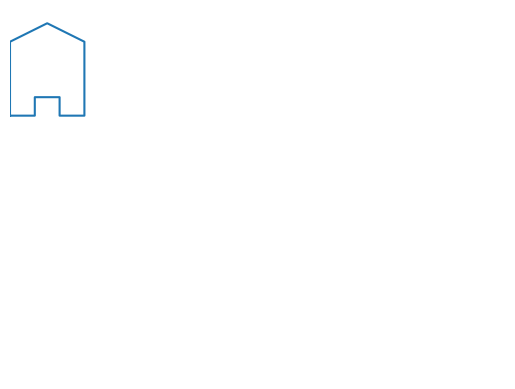

The matplotlib source for this figure:
# -*- coding: utf-8 -*-
"""UNIVERSIDAD AUTÓNOMA DEL ESTADO DE MÉXICO
CU UAEM ZUMPANGO 
UA: Graficacion computacional
Tema: Interpolación lineal 
Alumno: Keren Mitsue Ramírez Vergara
Profesor: Manuel Almeida Vazquez
Descripción: Realizar una animación sobre una figura en forma de casa
            que se desplace verticalmente

Created on Sat Aug 27 20:39:40 2022

@author: KerenMitsue
"""
# Verical 

import numpy as np
import matplotlib.pyplot as plt

P = np.array([[0,0],[0,4],[1.5,5],[3,4],[3,0],[2,0],[2,1],[1,1],[1,0],[0,0]])

B = np.zeros((10,2))

h = 0
k = 15

B[:, 0] = P[:,  0] + h
B[:, 1] = P[:,  1] + k

T = np.zeros((10,2))

for i in range(20):
    plt.clf()
    plt.axis([0,20,0,20])
    
    t = float(i/20);
    
    T[:, 0] = (1-t) * P[:, 0] + t * B[:, 0]
    T[:, 1] = (1-t) * P[:, 1] + t * B[:, 1]
    
    plt.plot(T[:,0], T[:,1])
    plt.axis('off')
    plt.pause(0.5)
    

